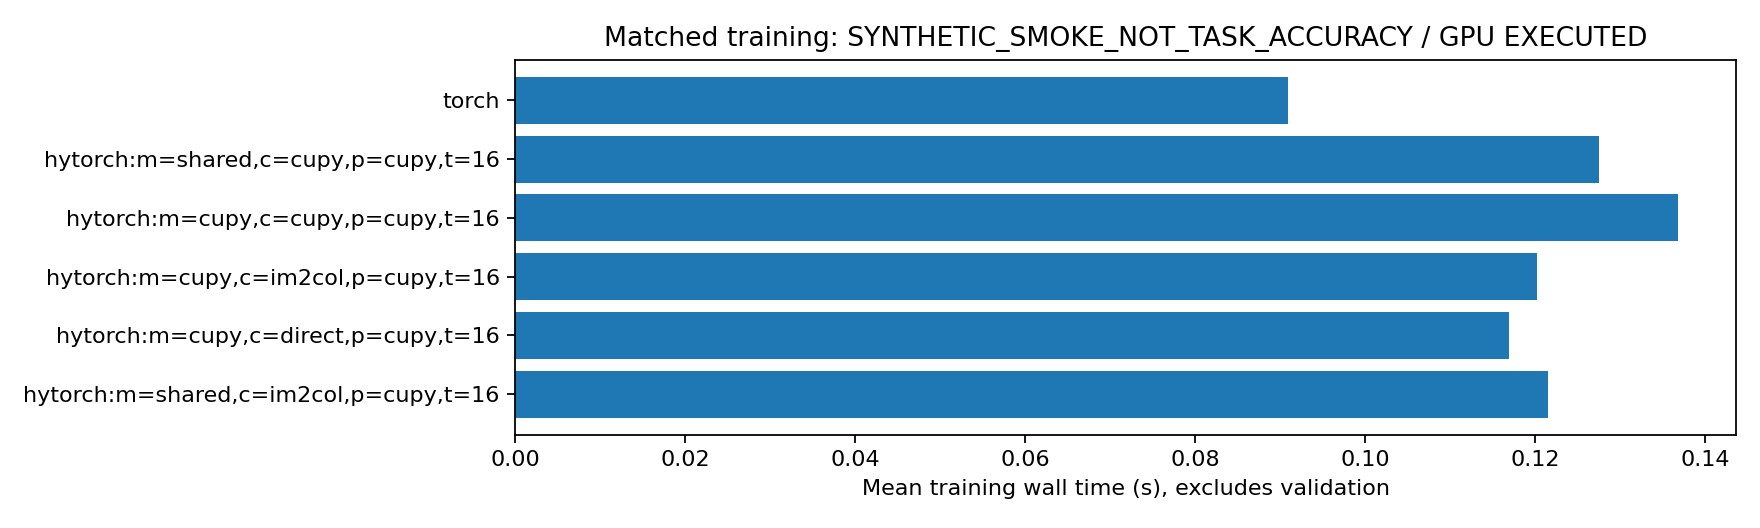

Values plotted in this chart, from the file beside it:
implementation, repeats, mean_train_wall_s, std_train_wall_s, speedup_vs_hytorch_cupy, samples_per_sec, initial_weight_max_abs_difference, inputs_numerically_equal, final_weight_max_abs_difference, final_weights_close, final_weight_max_relative_l2_difference, gpu_status, data_kind
hytorch:m=shared,c=im2col,p=cupy,t=16, 1, 0.1215, , 1.126, 526.9, 0.0, True, 4.1443854570388794e-08, True, 0.0008267, EXECUTED, SYNTHETIC_SMOKE_NOT_TASK_ACCURACY
hytorch:m=cupy,c=direct,p=cupy,t=16, 1, 0.1169, , 1.17, 547.3, 0.0, True, 1.4901161193847656e-08, True, 3.950560420537836e-07, EXECUTED, SYNTHETIC_SMOKE_NOT_TASK_ACCURACY
hytorch:m=cupy,c=im2col,p=cupy,t=16, 1, 0.1202, , 1.138, 532.6, 0.0, True, 4.1443854570388794e-08, True, 0.0008268, EXECUTED, SYNTHETIC_SMOKE_NOT_TASK_ACCURACY
hytorch:m=cupy,c=cupy,p=cupy,t=16, 1, 0.1368, , 1.0, 467.9, 0.0, True, 0.0, True, 0.0, EXECUTED, SYNTHETIC_SMOKE_NOT_TASK_ACCURACY
hytorch:m=shared,c=cupy,p=cupy,t=16, 1, 0.1275, , 1.073, 502.1, 0.0, True, 7.450580596923828e-09, True, 3.953528071497498e-07, EXECUTED, SYNTHETIC_SMOKE_NOT_TASK_ACCURACY
torch, 1, 0.09088, , 1.505, 704.2, 0.0, True, 4.1443854570388794e-08, True, 0.0008267, EXECUTED, SYNTHETIC_SMOKE_NOT_TASK_ACCURACY
